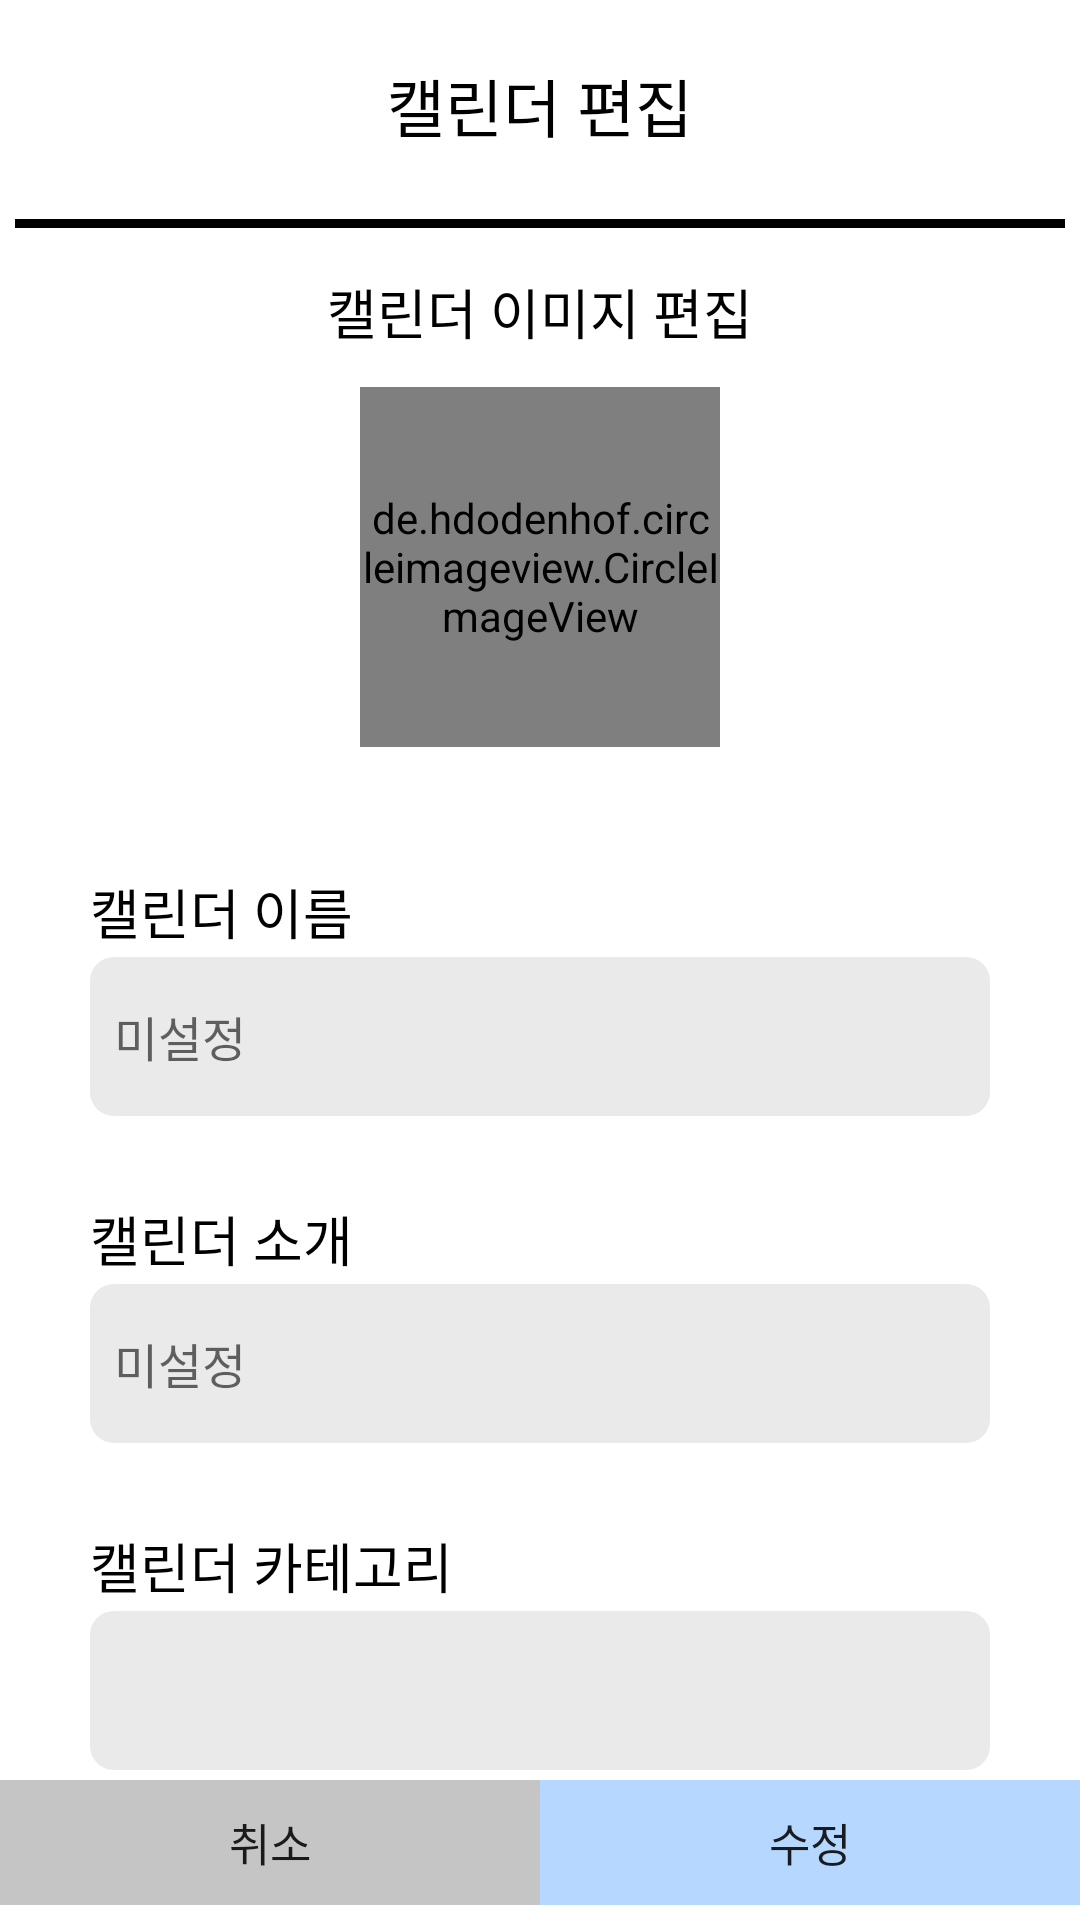

Layout XML and referenced resources for this Android screen:
<!-- AndroidManifest.xml: application theme Theme.KotlinCalendar -->
<!-- res/layout/activity_share_calendar_edit.xml -->
<?xml version="1.0" encoding="utf-8"?>
<LinearLayout xmlns:android="http://schemas.android.com/apk/res/android"
    xmlns:app="http://schemas.android.com/apk/res-auto"
    xmlns:tools="http://schemas.android.com/tools"
    android:layout_width="match_parent"
    android:layout_height="match_parent"
    android:orientation="vertical"
    tools:context=".ShareCalendar.ShareCalendarEdit">

    <LinearLayout
        android:layout_width="match_parent"
        android:layout_height="0dp"
        android:layout_weight="20"
        android:orientation="vertical">

        <TextView
            android:layout_width="match_parent"
            android:layout_height="50dp"
            android:layout_gravity="center"
            android:layout_marginTop="10dp"
            android:layout_marginBottom="10dp"
            android:fontFamily="@font/a1009_2"
            android:gravity="center"
            android:text="캘린더 편집"
            android:textColor="@color/black"
            android:textSize="21dp" />

        <View
            android:layout_width="match_parent"
            android:layout_height="3dp"
            android:layout_gravity="center"
            android:layout_marginHorizontal="5dp"
            android:layout_marginVertical="3dp"
            android:background="@color/black" />

        <TextView
            android:layout_width="match_parent"
            android:layout_height="30dp"
            android:layout_marginTop="10dp"
            android:fontFamily="@font/a1009_2"
            android:gravity="center"
            android:text="캘린더 이미지 편집"
            android:textColor="@color/black"
            android:textSize="18dp" />

        <de.hdodenhof.circleimageview.CircleImageView
            android:id="@+id/shareCalendarImageEdit"
            android:layout_width="120dp"
            android:layout_height="120dp"
            android:layout_gravity="center"
            android:layout_marginTop="10dp"
            android:layout_marginBottom="40dp"
            android:src="@drawable/test" />

        <TextView
            android:layout_width="300dp"
            android:layout_height="30dp"
            android:layout_gravity="center"
            android:fontFamily="@font/a1009_2"
            android:gravity="left|center"
            android:text="캘린더 이름"
            android:textColor="@color/black"
            android:textSize="18dp" />

        <EditText
            android:id="@+id/shareCalendarTitleEdit"
            android:layout_width="300dp"
            android:layout_height="53dp"
            android:layout_gravity="center"
            android:background="@drawable/round_edittext"
            android:fontFamily="@font/a1009_2"
            android:hint="미설정"
            android:paddingStart="8dp"
            android:textSize="16dp" />

        <TextView
            android:layout_width="300dp"
            android:layout_height="30dp"
            android:layout_gravity="center"
            android:layout_marginTop="26dp"
            android:fontFamily="@font/a1009_2"
            android:gravity="left|center"
            android:text="캘린더 소개"
            android:textColor="@color/black"
            android:textSize="18dp" />

        <EditText
            android:id="@+id/shareCalendarSubTitleEdit"
            android:layout_width="300dp"
            android:layout_height="53dp"
            android:layout_gravity="center"
            android:background="@drawable/round_edittext"
            android:fontFamily="@font/a1009_2"
            android:hint="미설정"
            android:paddingStart="8dp"
            android:textSize="16dp" />

        <TextView
            android:layout_width="300dp"
            android:layout_height="30dp"
            android:layout_gravity="center"
            android:layout_marginTop="26dp"
            android:fontFamily="@font/a1009_2"
            android:gravity="left|center"
            android:text="캘린더 카테고리"
            android:textColor="@color/black"
            android:textSize="18dp" />

        <Spinner
            android:id="@+id/shareCalendarCategoryEdit"
            android:layout_width="300dp"
            android:layout_height="53dp"
            android:layout_gravity="center"
            android:background="@drawable/round_edittext"
            android:fontFamily="@font/a1009_2"
            android:spinnerMode="dropdown"
            android:textColor="@color/black"
            android:textSize="16dp" />
    </LinearLayout>


    <LinearLayout
        android:layout_width="match_parent"
        android:layout_height="0dp"
        android:layout_weight="1.4"
        android:layout_marginBottom="5dp"
        android:orientation="horizontal">

        <android.widget.Button
            android:id="@+id/shareCalendarCancelBtnEdit"
            android:layout_width="0dp"
            android:layout_height="match_parent"
            android:layout_weight="1"
            android:background="#C5C5C5"
            android:fontFamily="@font/a1009_2"
            android:text="취소"
            android:textSize="15dp" />

        <android.widget.Button
            android:id="@+id/shareCalendarEditBtnEdit"
            android:layout_width="0dp"
            android:layout_height="match_parent"
            android:layout_weight="1"
            android:background="#B6D7FF"
            android:fontFamily="@font/a1009_2"
            android:text="수정"
            android:textSize="15dp" />
    </LinearLayout>
</LinearLayout>
<!-- resources referenced by this layout -->
<resources>
  <!-- drawable round_edittext (drawable) -->
  <?xml version="1.0" encoding="utf-8"?>
  <shape xmlns:android="http://schemas.android.com/apk/res/android"
      android:shape="rectangle">
      <corners android:radius="8dp" /> 
      <solid android:color="#EAEAEA" /> 
  </shape>
  <style name="Theme.KotlinCalendar" parent="Theme.MaterialComponents.DayNight.DarkActionBar">
          
          <item name="colorPrimary">@color/purple_500</item>
          <item name="colorPrimaryVariant">@color/purple_700</item>
          <item name="colorOnPrimary">@color/white</item>
          
          <item name="colorSecondary">@color/teal_200</item>
          <item name="colorSecondaryVariant">@color/teal_700</item>
          <item name="colorOnSecondary">@color/black</item>
          
          
          <item name="windowNoTitle">true</item>
          <item name="android:windowLightStatusBar">true</item>
          <item name="android:statusBarColor">@color/white</item>
      </style>
  <!-- not gathered from this repository: default colours our renderer supplied (Android Studio template values) -->
  <color name="purple_500">#FF6200EE</color>
  <color name="purple_700">#FF3700B3</color>
  <color name="teal_200">#FF03DAC5</color>
  <color name="teal_700">#FF018786</color>
  <color name="black">#FF000000</color>
  <color name="white">#FFFFFFFF</color>
</resources>
